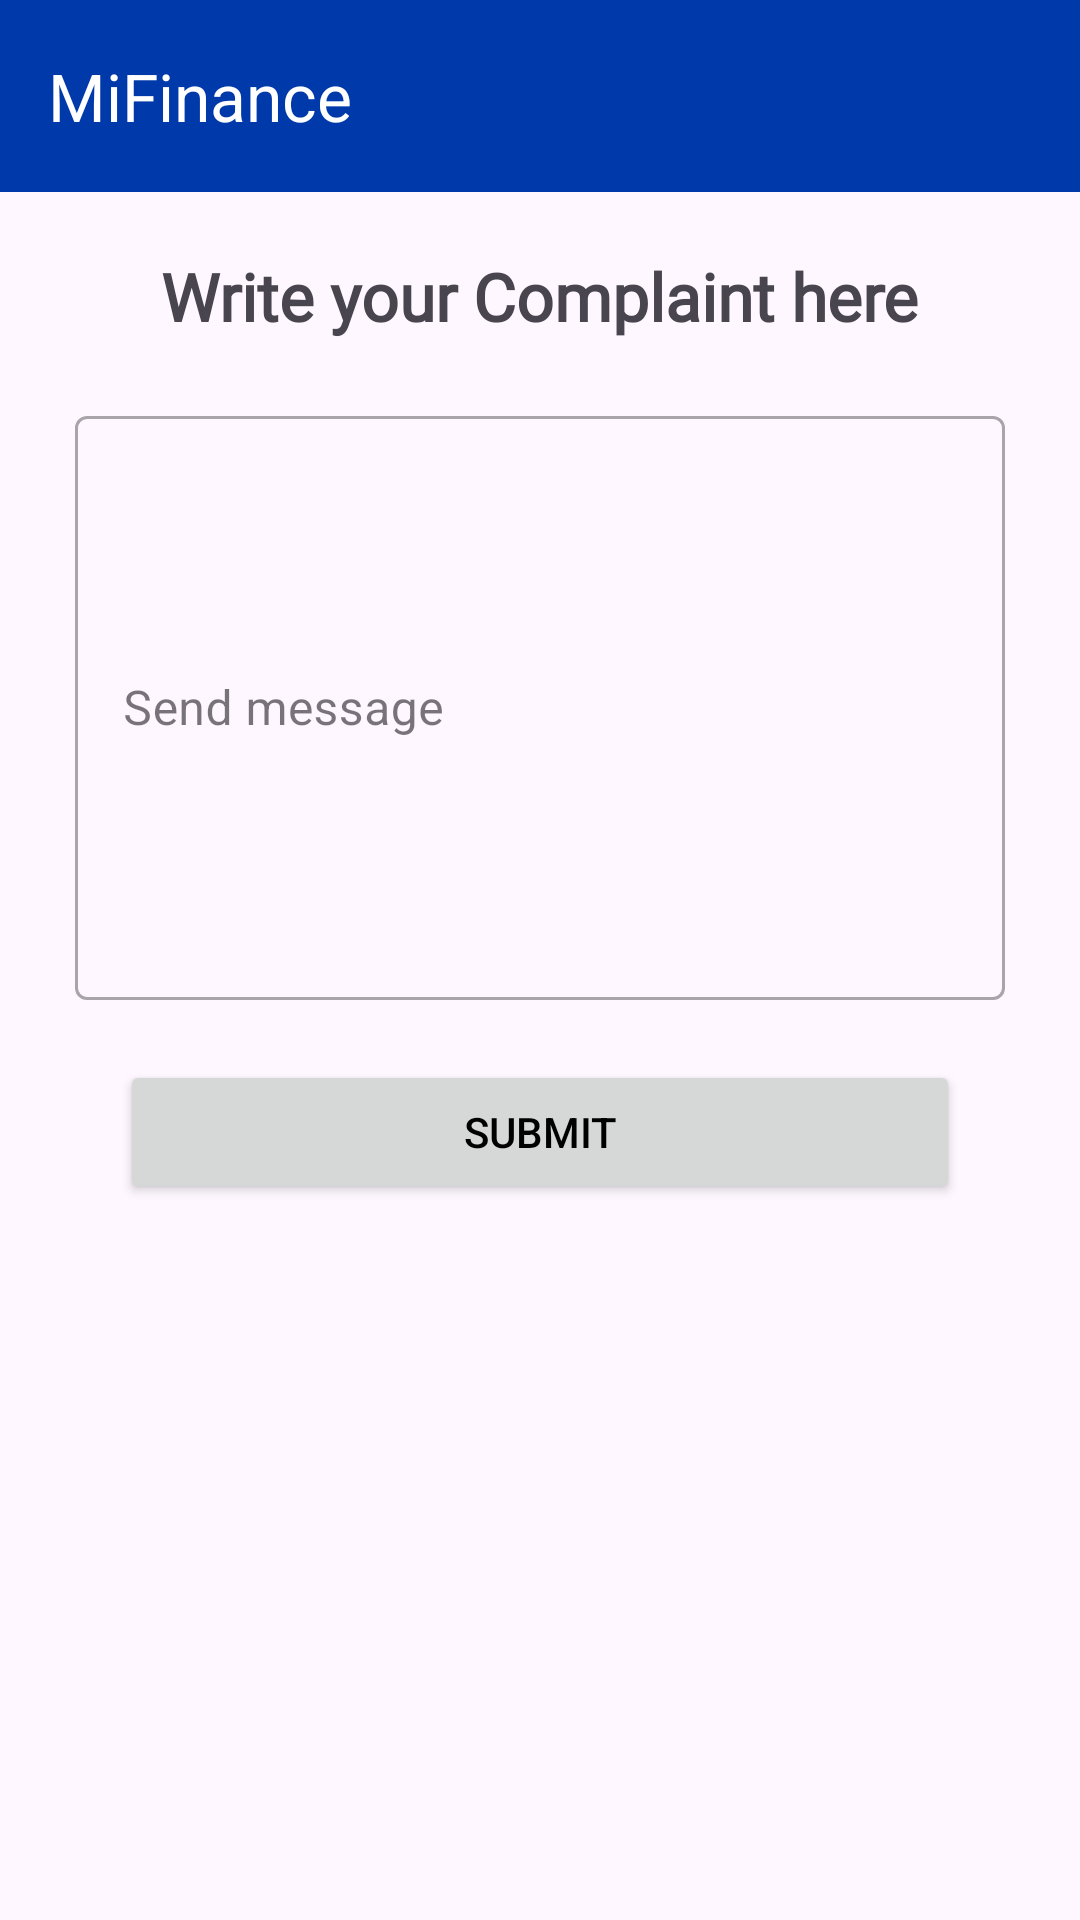

The Android layout XML behind this screen, and the referenced resources:
<!-- AndroidManifest.xml: application theme Theme.FInal -->
<!-- res/layout/activity_complaint.xml -->
<?xml version="1.0" encoding="utf-8"?>
<RelativeLayout xmlns:android="http://schemas.android.com/apk/res/android"
    xmlns:app="http://schemas.android.com/apk/res-auto"
    xmlns:tools="http://schemas.android.com/tools"
    android:layout_width="match_parent"
    android:layout_height="match_parent"
    tools:context=".UserActivity.ComplaintActivity">

    <androidx.appcompat.widget.Toolbar
        android:id="@+id/toolbar"
        android:layout_width="match_parent"
        android:layout_height="?attr/actionBarSize"
        android:background="#0039A9"
        app:title="@string/app_name"
        app:titleTextColor="@android:color/white"/>




    <TextView
        android:id="@+id/txt_complaint"
        android:layout_width="wrap_content"
        android:layout_height="wrap_content"
        android:text="Write your Complaint here"
        android:layout_below="@id/toolbar"
        android:layout_centerHorizontal="true"
        android:layout_marginTop="20dp"
        android:textSize="22sp"
        android:fontFamily="@font/inriaserifregular"
        android:textStyle="bold"/>




        <com.google.android.material.textfield.TextInputLayout
            style="@style/Widget.MaterialComponents.TextInputLayout.OutlinedBox.Dense"
            android:layout_width="310dp"
            android:layout_height="200dp"
            android:hint="Send message"
            android:layout_below="@id/txt_complaint"
            android:layout_centerHorizontal="true"
            android:layout_marginTop="20dp"
            android:id="@+id/edt_MsgInput_ly">

            <com.google.android.material.textfield.TextInputEditText
                android:id="@+id/msg_input"
                android:layout_width="match_parent"
                android:layout_height="wrap_content"
                android:textColor="@color/black"
                android:inputType="textMultiLine"
                android:ems="10"
                android:maxLines="10"
                android:minLines="10"
                android:scrollbars="vertical" />

        </com.google.android.material.textfield.TextInputLayout>


    <Button
        android:id="@+id/submit_btn"
        android:layout_width="match_parent"
        android:layout_height="wrap_content"
        android:text="Submit"
        android:layout_below="@id/edt_MsgInput_ly"
        android:layout_centerHorizontal="true"
        android:layout_marginStart="40dp"
        android:layout_marginTop="20dp"
        android:layout_marginEnd="40dp"/>











</RelativeLayout>
<!-- resources referenced by this layout -->
<resources>
  <!-- drawable alert: png bitmap (drawable, 16543 bytes) -->
  <string name="app_name">MiFinance</string>
  <style name="Theme.FInal" parent="Base.Theme.FInal" />
  <style name="Base.Theme.FInal" parent="Theme.Material3.DayNight.NoActionBar">
          
          
  
          <item name="android:textColorPrimary">#000000</item>
          <item name="bottomNavigationStyle">@style/Widget.MaterialComponents.BottomNavigationView.Colored</item>
          <item name="colorPrimary">#00308F</item>
          <item name="colorOnPrimary">#FFFFFF</item>
  
  
  
      </style>
  <!-- not gathered from this repository: default colours our renderer supplied (Android Studio template values) -->
  <color name="black">#FF000000</color>
</resources>
